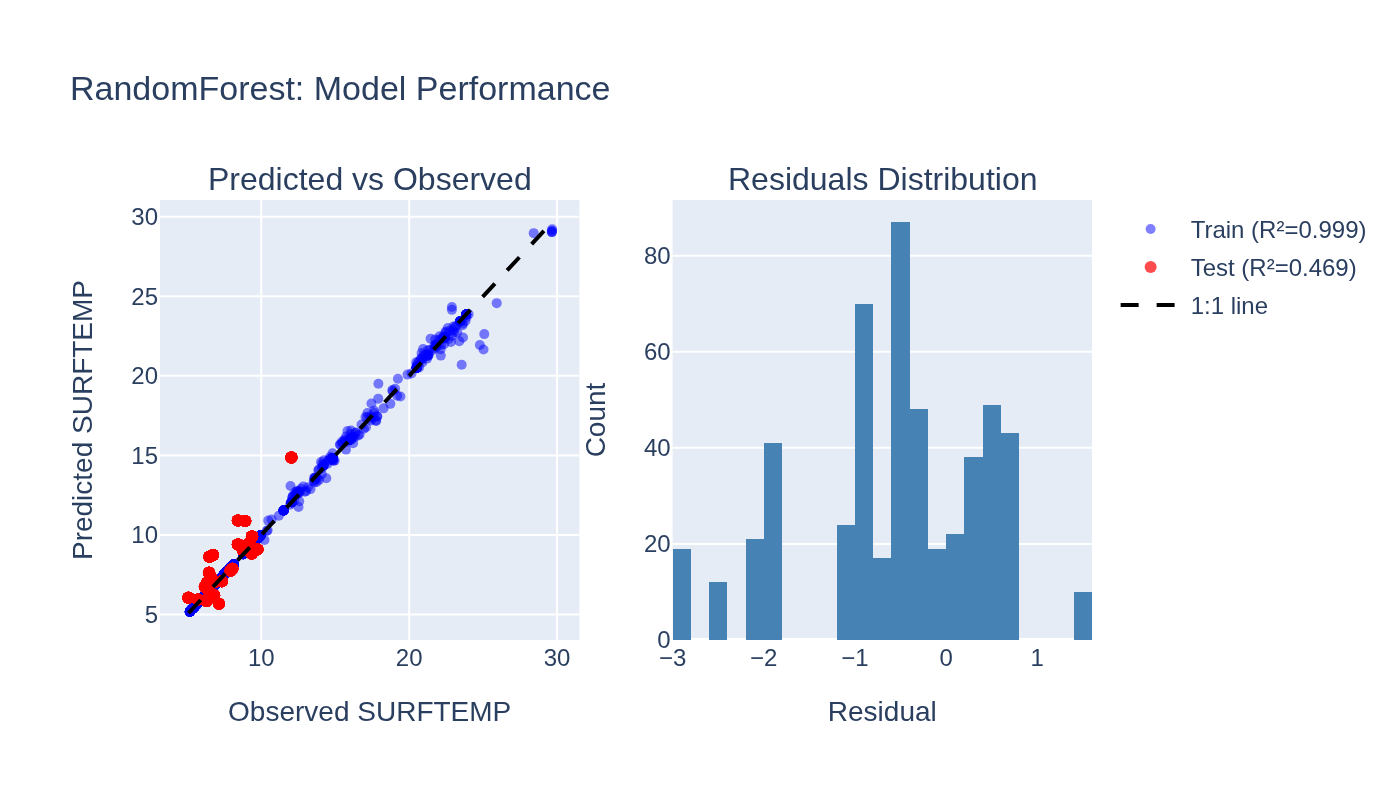

The data file committed next to this chart (first rows):
observed, predicted, split
23.85, 23.85, train
23.85, 23.85, train
23.85, 23.85, train
23.85, 23.85, train
23.85, 23.85, train
23.85, 23.85, train
23.85, 23.85, train
23.85, 23.85, train
23.85, 23.85, train
23.85, 23.85, train
23.85, 23.85, train
23.85, 23.85, train
23.85, 23.85, train
23.85, 23.85, train
23.85, 23.85, train
23.85, 23.85, train
23.85, 23.85, train
23.85, 23.85, train
23.85, 23.85, train
22.41, 22.41, train
22.41, 22.41, train
22.41, 22.41, train
22.41, 22.41, train
22.41, 22.41, train
22.41, 22.41, train
22.41, 22.41, train
22.41, 22.41, train
22.41, 22.41, train
22.41, 22.41, train
22.41, 22.41, train
22.41, 22.41, train
22.41, 22.41, train
22.41, 22.41, train
22.41, 22.41, train
22.41, 22.41, train
22.41, 22.41, train
22.41, 22.41, train
22.41, 22.41, train
22.41, 22.41, train
22.41, 22.41, train
20.51, 20.51, train
20.51, 20.51, train
20.51, 20.51, train
20.51, 20.51, train
20.51, 20.51, train
20.51, 20.51, train
20.51, 20.51, train
20.51, 20.51, train
20.51, 20.51, train
20.51, 20.51, train
20.51, 20.51, train
20.51, 20.51, train
20.51, 20.51, train
20.51, 20.51, train
20.51, 20.51, train
20.51, 20.51, train
20.51, 20.51, train
20.51, 20.51, train
20.51, 20.51, train
20.51, 20.51, train
... 3,931 more rows
